Run: headless pygame with SDL's dummy video driver; simulated clock (each Clock.tick advances the game by its frame time, no real sleeping); random seed 0; keys injected as events and as key.get_pressed() state; no mouse input.
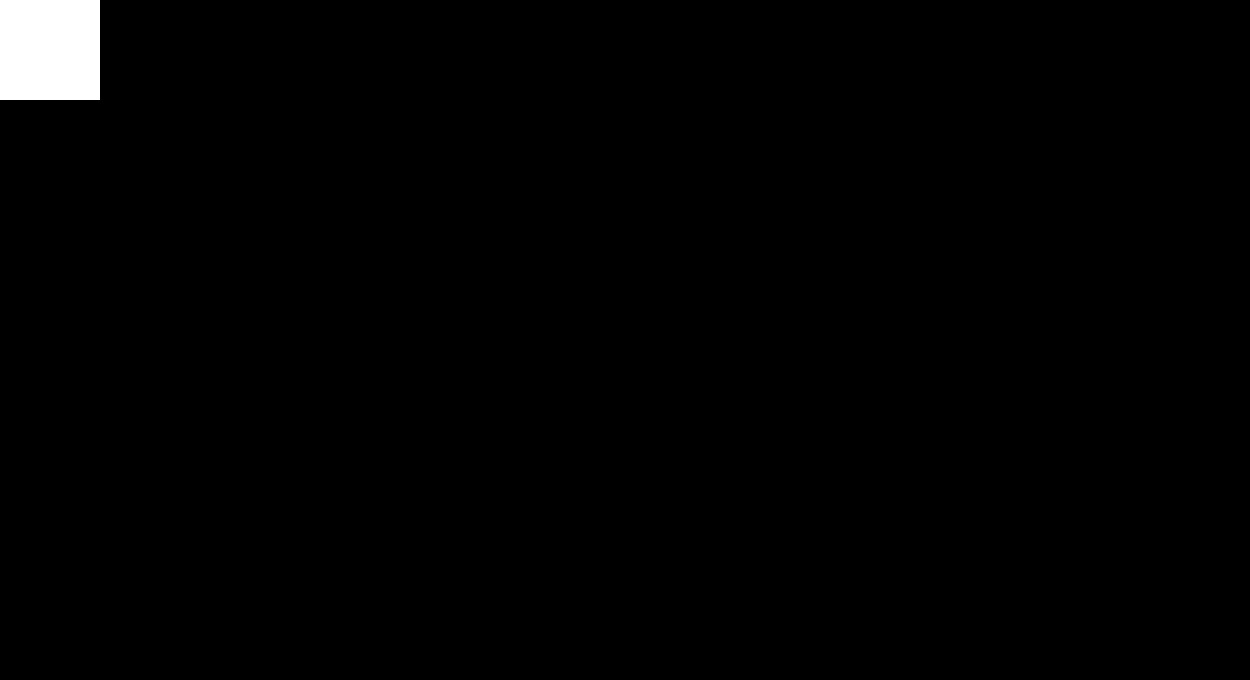
Frame 1 of 4 · flips 1–60 · no input
Frame 2 of 4 · flips 61–180 · tapped SPACE, RETURN · held RIGHT (→), D · screen unchanged from frame 1, image omitted
Frame 3 of 4 · flips 181–300 · held DOWN (↓), S · screen unchanged from frame 2, image omitted
Frame 4 of 4 · flips 301–420 · held LEFT (←), A, UP (↑), W · screen unchanged from frame 3, image omitted

The pygame program that drew these frames:

"""
high level support for doing this and that
"""
import pygame
import time
pygame.init()

#This sets the size of the window.
WIN = pygame.display.set_mode((1250, 680))
pygame.display.set_caption("Rubik's Cube Timer")

bgColor = 0, 0, 0

waiting_time = 0

timer_button_x = 0
timer_button_y = 0
timer_button_height = 100
timer_button_width = 100

def start_timer():
    pygame.draw.rect(WIN, (255, 255, 255), (timer_button_x, timer_button_y, timer_button_width, timer_button_height))

clock = pygame.time.Clock()

def game_window_style():
    WIN.fill(bgColor)

RUNNING_WINDOW = True

while RUNNING_WINDOW:
    clock.tick(1000)

    for event in pygame.event.get():
        if event.type == pygame.QUIT:
            RUNNING_WINDOW = False

    keys = pygame.key.get_pressed()

    if keys[pygame.K_SPACE]:
        
        waiting_time = waiting_time + 0.001

    game_window_style()
    start_timer()
    pygame.display.update()



pygame.quit()
